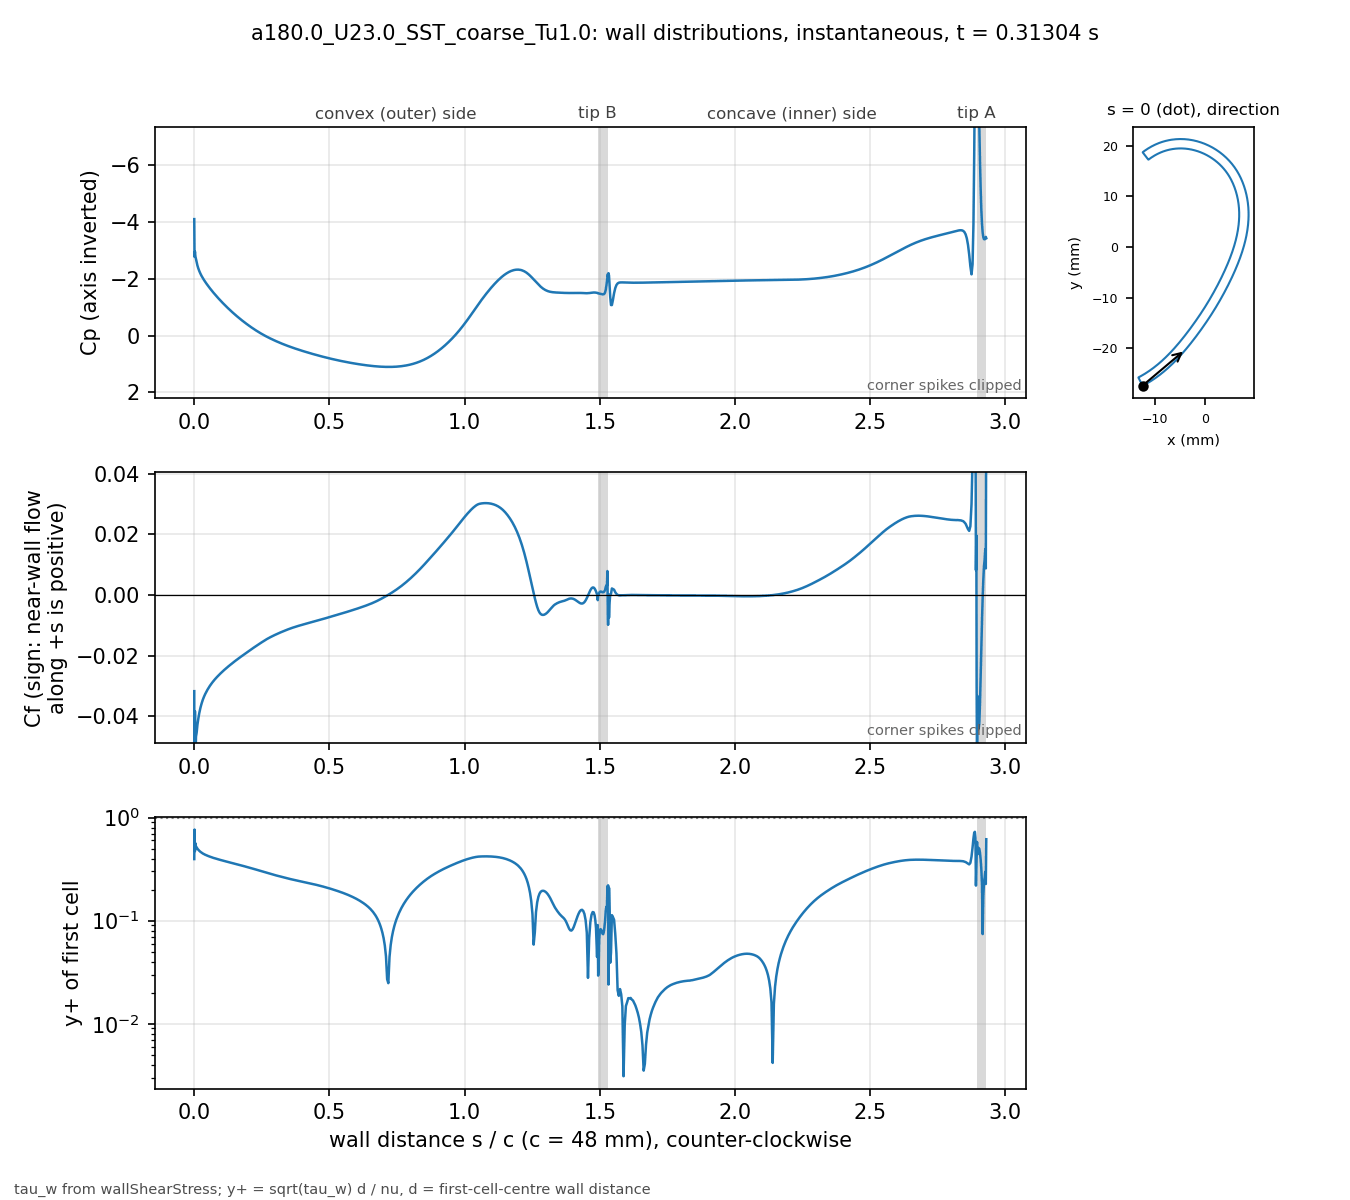

The file beside this chart, header and first rows:
# a180.0_U23.0_SST_coarse_Tu1.0 t=0.3130…, p_inf=0; Cf signed by near-wall flow dir…
patch, s_over_c, x_m, y_m, Cp, Cf, yplus, d_first_m
blade, 0.000000, -0.01238, -0.02741, -4.095, -0.03164, 0.3954, 2.0721e-06
blade, 0.001004, -0.01233, -0.02742, -2.768, -0.1188, 0.7647, 2.0682e-06
blade, 0.002557, -0.01227, -0.02739, -2.953, -0.03828, 0.4723, 2.2502e-06
blade, 0.004361, -0.01219, -0.02735, -2.776, -0.0543, 0.5625, 2.25e-06
blade, 0.006456, -0.0121, -0.0273, -2.682, -0.04663, 0.5212, 2.2498e-06
blade, 0.008891, -0.012, -0.02725, -2.568, -0.04531, 0.5137, 2.2498e-06
blade, 0.01172, -0.01188, -0.02718, -2.463, -0.04277, 0.4992, 2.2499e-06
blade, 0.015, -0.01174, -0.02711, -2.361, -0.04072, 0.4871, 2.2499e-06
blade, 0.01882, -0.01158, -0.02702, -2.263, -0.03878, 0.4753, 2.2497e-06
blade, 0.02305, -0.01141, -0.02691, -2.171, -0.03706, 0.4647, 2.2499e-06
blade, 0.02742, -0.01123, -0.02681, -2.09, -0.03565, 0.4557, 2.25e-06
blade, 0.03179, -0.01105, -0.0267, -2.017, -0.03445, 0.448, 2.2499e-06
blade, 0.03616, -0.01087, -0.02659, -1.95, -0.03346, 0.4415, 2.25e-06
blade, 0.04053, -0.01069, -0.02648, -1.888, -0.03259, 0.4357, 2.2501e-06
blade, 0.0449, -0.01052, -0.02636, -1.828, -0.03183, 0.4307, 2.2502e-06
blade, 0.04927, -0.01034, -0.02625, -1.77, -0.03112, 0.4258, 2.25e-06
blade, 0.05364, -0.01017, -0.02613, -1.714, -0.03048, 0.4214, 2.2497e-06
blade, 0.05801, -0.009992, -0.02601, -1.66, -0.02988, 0.4173, 2.2501e-06
blade, 0.06238, -0.00982, -0.02589, -1.607, -0.02932, 0.4134, 2.2504e-06
blade, 0.06675, -0.009649, -0.02577, -1.556, -0.0288, 0.4096, 2.25e-06
blade, 0.07112, -0.009479, -0.02565, -1.506, -0.02831, 0.406, 2.2496e-06
blade, 0.0755, -0.00931, -0.02552, -1.457, -0.02784, 0.4028, 2.2501e-06
blade, 0.07987, -0.009142, -0.0254, -1.409, -0.0274, 0.3996, 2.2503e-06
blade, 0.08424, -0.008975, -0.02527, -1.361, -0.02698, 0.3965, 2.2501e-06
blade, 0.08861, -0.008809, -0.02514, -1.315, -0.02657, 0.3935, 2.2501e-06
blade, 0.09298, -0.008644, -0.02501, -1.27, -0.02618, 0.3906, 2.2502e-06
blade, 0.09735, -0.008481, -0.02488, -1.225, -0.02579, 0.3877, 2.2503e-06
blade, 0.1017, -0.008318, -0.02475, -1.181, -0.02542, 0.3849, 2.2501e-06
blade, 0.1061, -0.008156, -0.02462, -1.138, -0.02506, 0.3821, 2.2501e-06
blade, 0.1105, -0.007996, -0.02448, -1.096, -0.0247, 0.3794, 2.2501e-06
blade, 0.1148, -0.007836, -0.02435, -1.054, -0.02436, 0.3767, 2.2498e-06
blade, 0.1192, -0.007678, -0.02421, -1.013, -0.02402, 0.374, 2.2496e-06
blade, 0.1236, -0.00752, -0.02407, -0.973, -0.02369, 0.3715, 2.2497e-06
blade, 0.1279, -0.007363, -0.02393, -0.9333, -0.02336, 0.369, 2.25e-06
blade, 0.1323, -0.007208, -0.02379, -0.8942, -0.02304, 0.3665, 2.2504e-06
blade, 0.1367, -0.007053, -0.02365, -0.8557, -0.02273, 0.3639, 2.2503e-06
blade, 0.141, -0.0069, -0.0235, -0.8179, -0.02242, 0.3614, 2.2501e-06
blade, 0.1454, -0.006747, -0.02336, -0.7806, -0.02211, 0.359, 2.2502e-06
blade, 0.1498, -0.006595, -0.02322, -0.7439, -0.02181, 0.3564, 2.2498e-06
blade, 0.1542, -0.006445, -0.02307, -0.7079, -0.02151, 0.354, 2.2499e-06
blade, 0.1585, -0.006295, -0.02292, -0.6724, -0.02122, 0.3516, 2.2503e-06
blade, 0.1629, -0.006146, -0.02278, -0.6375, -0.02092, 0.3492, 2.2501e-06
blade, 0.1673, -0.005998, -0.02263, -0.6031, -0.02064, 0.3468, 2.2501e-06
blade, 0.1716, -0.005851, -0.02248, -0.5693, -0.02036, 0.3445, 2.2505e-06
blade, 0.176, -0.005705, -0.02233, -0.5361, -0.02008, 0.3421, 2.2504e-06
blade, 0.1804, -0.00556, -0.02217, -0.5033, -0.0198, 0.3397, 2.2502e-06
blade, 0.1847, -0.005416, -0.02202, -0.471, -0.01952, 0.3372, 2.2499e-06
blade, 0.1891, -0.005273, -0.02187, -0.4393, -0.01924, 0.3348, 2.2499e-06
blade, 0.1935, -0.00513, -0.02172, -0.4081, -0.01896, 0.3324, 2.2501e-06
blade, 0.1979, -0.004988, -0.02156, -0.3775, -0.01869, 0.33, 2.2501e-06
blade, 0.2022, -0.004847, -0.02141, -0.3474, -0.01841, 0.3276, 2.2503e-06
blade, 0.2066, -0.004707, -0.02125, -0.3178, -0.01814, 0.3251, 2.2501e-06
blade, 0.211, -0.004568, -0.02109, -0.2888, -0.01787, 0.3226, 2.2499e-06
blade, 0.2153, -0.004429, -0.02093, -0.2603, -0.0176, 0.3202, 2.2501e-06
blade, 0.2197, -0.004292, -0.02078, -0.2323, -0.01733, 0.3177, 2.2501e-06
blade, 0.2241, -0.004155, -0.02062, -0.205, -0.01706, 0.3153, 2.25e-06
blade, 0.2285, -0.004018, -0.02046, -0.1781, -0.0168, 0.3129, 2.2502e-06
blade, 0.2328, -0.003883, -0.0203, -0.1518, -0.01653, 0.3104, 2.2499e-06
blade, 0.2372, -0.003748, -0.02014, -0.126, -0.01628, 0.3079, 2.2498e-06
... 643 more rows
